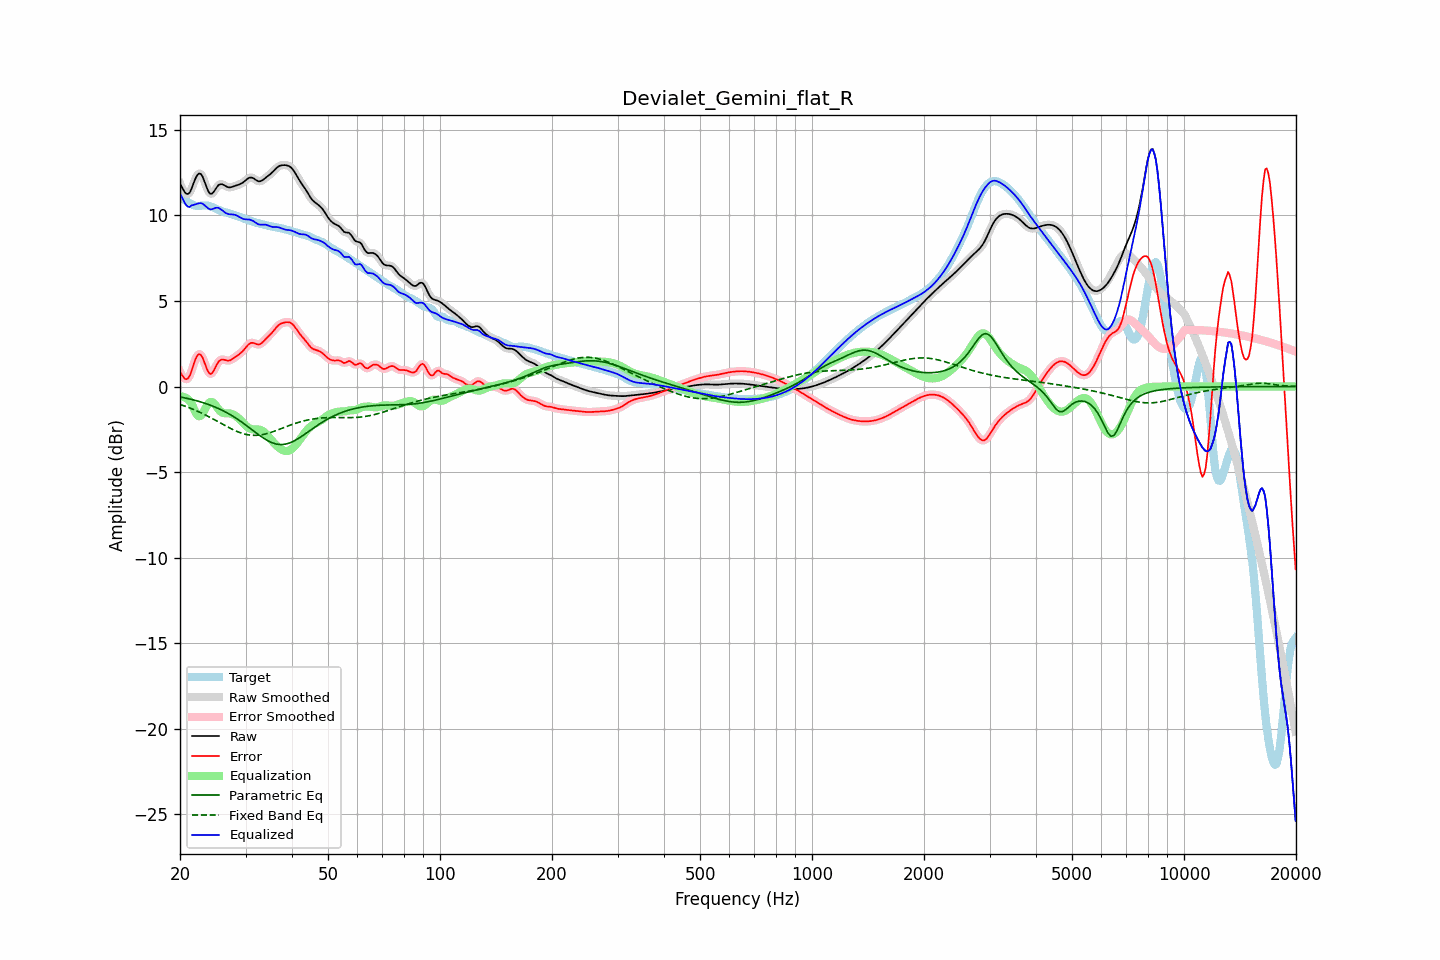

Source data for this figure (header and first rows):
frequency, raw, error, smoothed, error_smoothed, equalization, parametric_eq, fixed_band_eq, equalized_raw, equalized_smoothed, target
20.00, 11.86, 0.86, 11.89, 0.88, -0.58, -0.61, -1.05, 11.28, 11.31, 11.01
20.20, 11.69, 0.71, 11.66, 0.68, -0.58, -0.63, -1.08, 11.11, 11.08, 10.98
20.40, 11.52, 0.57, 11.49, 0.54, -0.60, -0.65, -1.11, 10.92, 10.89, 10.95
20.61, 11.36, 0.45, 11.37, 0.46, -0.63, -0.67, -1.15, 10.73, 10.73, 10.90
20.81, 11.27, 0.42, 11.27, 0.43, -0.68, -0.69, -1.18, 10.58, 10.59, 10.85
21.02, 11.26, 0.48, 11.26, 0.48, -0.75, -0.71, -1.21, 10.51, 10.51, 10.78
21.23, 11.33, 0.61, 11.35, 0.63, -0.84, -0.73, -1.25, 10.49, 10.51, 10.72
21.44, 11.52, 0.86, 11.53, 0.87, -0.94, -0.75, -1.29, 10.58, 10.59, 10.67
21.66, 11.77, 1.15, 11.77, 1.15, -1.16, -0.77, -1.33, 10.61, 10.60, 10.62
21.87, 12.03, 1.44, 12.02, 1.43, -1.38, -0.80, -1.37, 10.64, 10.64, 10.58
22.09, 12.24, 1.67, 12.24, 1.67, -1.57, -0.82, -1.41, 10.67, 10.67, 10.57
22.31, 12.40, 1.84, 12.39, 1.83, -1.70, -0.85, -1.45, 10.70, 10.69, 10.56
22.54, 12.46, 1.90, 12.45, 1.89, -1.74, -0.88, -1.49, 10.72, 10.71, 10.56
22.76, 12.42, 1.85, 12.41, 1.84, -1.70, -0.90, -1.53, 10.72, 10.71, 10.57
22.99, 12.28, 1.70, 12.27, 1.69, -1.59, -0.93, -1.58, 10.69, 10.68, 10.58
23.22, 12.05, 1.46, 12.05, 1.46, -1.42, -0.96, -1.63, 10.62, 10.62, 10.59
23.45, 11.79, 1.20, 11.79, 1.20, -1.25, -0.99, -1.67, 10.54, 10.54, 10.59
23.69, 11.54, 0.97, 11.54, 0.97, -1.08, -1.03, -1.72, 10.46, 10.46, 10.58
23.92, 11.35, 0.79, 11.36, 0.80, -0.96, -1.06, -1.77, 10.39, 10.40, 10.56
24.16, 11.26, 0.73, 11.27, 0.74, -0.90, -1.10, -1.82, 10.36, 10.37, 10.53
24.40, 11.28, 0.79, 11.29, 0.79, -0.91, -1.13, -1.87, 10.37, 10.38, 10.50
24.65, 11.38, 0.93, 11.38, 0.93, -0.98, -1.17, -1.92, 10.41, 10.41, 10.46
24.89, 11.53, 1.11, 11.52, 1.11, -1.08, -1.21, -1.97, 10.44, 10.44, 10.41
25.14, 11.66, 1.30, 11.66, 1.29, -1.21, -1.25, -2.02, 10.45, 10.45, 10.37
25.39, 11.79, 1.46, 11.77, 1.44, -1.33, -1.29, -2.07, 10.45, 10.43, 10.32
25.65, 11.82, 1.54, 11.82, 1.54, -1.44, -1.33, -2.13, 10.39, 10.39, 10.29
25.91, 11.83, 1.58, 11.83, 1.58, -1.51, -1.38, -2.18, 10.32, 10.32, 10.25
26.16, 11.79, 1.58, 11.79, 1.57, -1.55, -1.43, -2.23, 10.24, 10.24, 10.22
26.43, 11.74, 1.55, 11.74, 1.55, -1.57, -1.47, -2.28, 10.17, 10.18, 10.19
26.69, 11.69, 1.52, 11.69, 1.53, -1.57, -1.52, -2.33, 10.12, 10.12, 10.16
26.96, 11.65, 1.51, 11.66, 1.52, -1.57, -1.58, -2.38, 10.08, 10.09, 10.14
27.23, 11.64, 1.53, 11.65, 1.53, -1.57, -1.63, -2.43, 10.07, 10.07, 10.11
27.50, 11.66, 1.57, 11.66, 1.57, -1.60, -1.68, -2.48, 10.07, 10.07, 10.09
27.77, 11.69, 1.63, 11.69, 1.63, -1.63, -1.74, -2.52, 10.06, 10.06, 10.06
28.05, 11.72, 1.70, 11.72, 1.70, -1.68, -1.80, -2.57, 10.04, 10.04, 10.02
28.33, 11.76, 1.77, 11.75, 1.77, -1.75, -1.86, -2.61, 10.01, 10.01, 9.99
28.62, 11.79, 1.83, 11.79, 1.83, -1.82, -1.92, -2.65, 9.96, 9.96, 9.95
28.90, 11.82, 1.90, 11.82, 1.90, -1.91, -1.99, -2.68, 9.91, 9.91, 9.92
29.19, 11.86, 1.98, 11.86, 1.98, -2.00, -2.05, -2.72, 9.86, 9.86, 9.88
29.48, 11.91, 2.06, 11.92, 2.07, -2.10, -2.12, -2.75, 9.81, 9.81, 9.85
29.78, 11.99, 2.17, 11.99, 2.17, -2.20, -2.19, -2.78, 9.79, 9.79, 9.81
30.08, 12.07, 2.29, 12.07, 2.29, -2.29, -2.26, -2.80, 9.77, 9.77, 9.78
30.38, 12.14, 2.40, 12.14, 2.40, -2.37, -2.33, -2.82, 9.77, 9.77, 9.74
30.68, 12.20, 2.49, 12.20, 2.49, -2.44, -2.40, -2.83, 9.77, 9.76, 9.71
30.99, 12.22, 2.54, 12.22, 2.54, -2.48, -2.47, -2.85, 9.74, 9.74, 9.68
31.30, 12.20, 2.56, 12.20, 2.55, -2.50, -2.54, -2.85, 9.70, 9.70, 9.65
31.61, 12.16, 2.54, 12.15, 2.54, -2.51, -2.61, -2.86, 9.65, 9.64, 9.62
31.93, 12.09, 2.50, 12.09, 2.50, -2.51, -2.68, -2.86, 9.58, 9.58, 9.59
32.24, 12.03, 2.47, 12.03, 2.47, -2.51, -2.75, -2.85, 9.52, 9.52, 9.57
32.57, 12.00, 2.45, 12.00, 2.46, -2.52, -2.82, -2.84, 9.48, 9.49, 9.54
32.89, 12.00, 2.49, 12.01, 2.49, -2.54, -2.89, -2.83, 9.46, 9.47, 9.52
33.22, 12.05, 2.55, 12.05, 2.55, -2.58, -2.96, -2.82, 9.47, 9.47, 9.49
33.55, 12.11, 2.64, 12.11, 2.64, -2.64, -3.02, -2.80, 9.47, 9.47, 9.47
33.89, 12.19, 2.74, 12.18, 2.74, -2.72, -3.08, -2.78, 9.47, 9.46, 9.44
34.23, 12.26, 2.84, 12.26, 2.83, -2.81, -3.14, -2.75, 9.45, 9.44, 9.42
34.57, 12.33, 2.93, 12.33, 2.93, -2.92, -3.19, -2.73, 9.41, 9.41, 9.40
34.92, 12.40, 3.02, 12.40, 3.02, -3.03, -3.23, -2.70, 9.37, 9.37, 9.38
35.27, 12.48, 3.12, 12.49, 3.12, -3.14, -3.27, -2.67, 9.34, 9.35, 9.36
35.62, 12.58, 3.23, 12.58, 3.23, -3.25, -3.31, -2.64, 9.33, 9.33, 9.35
35.97, 12.68, 3.35, 12.68, 3.35, -3.35, -3.34, -2.60, 9.33, 9.33, 9.33
... 635 more rows
